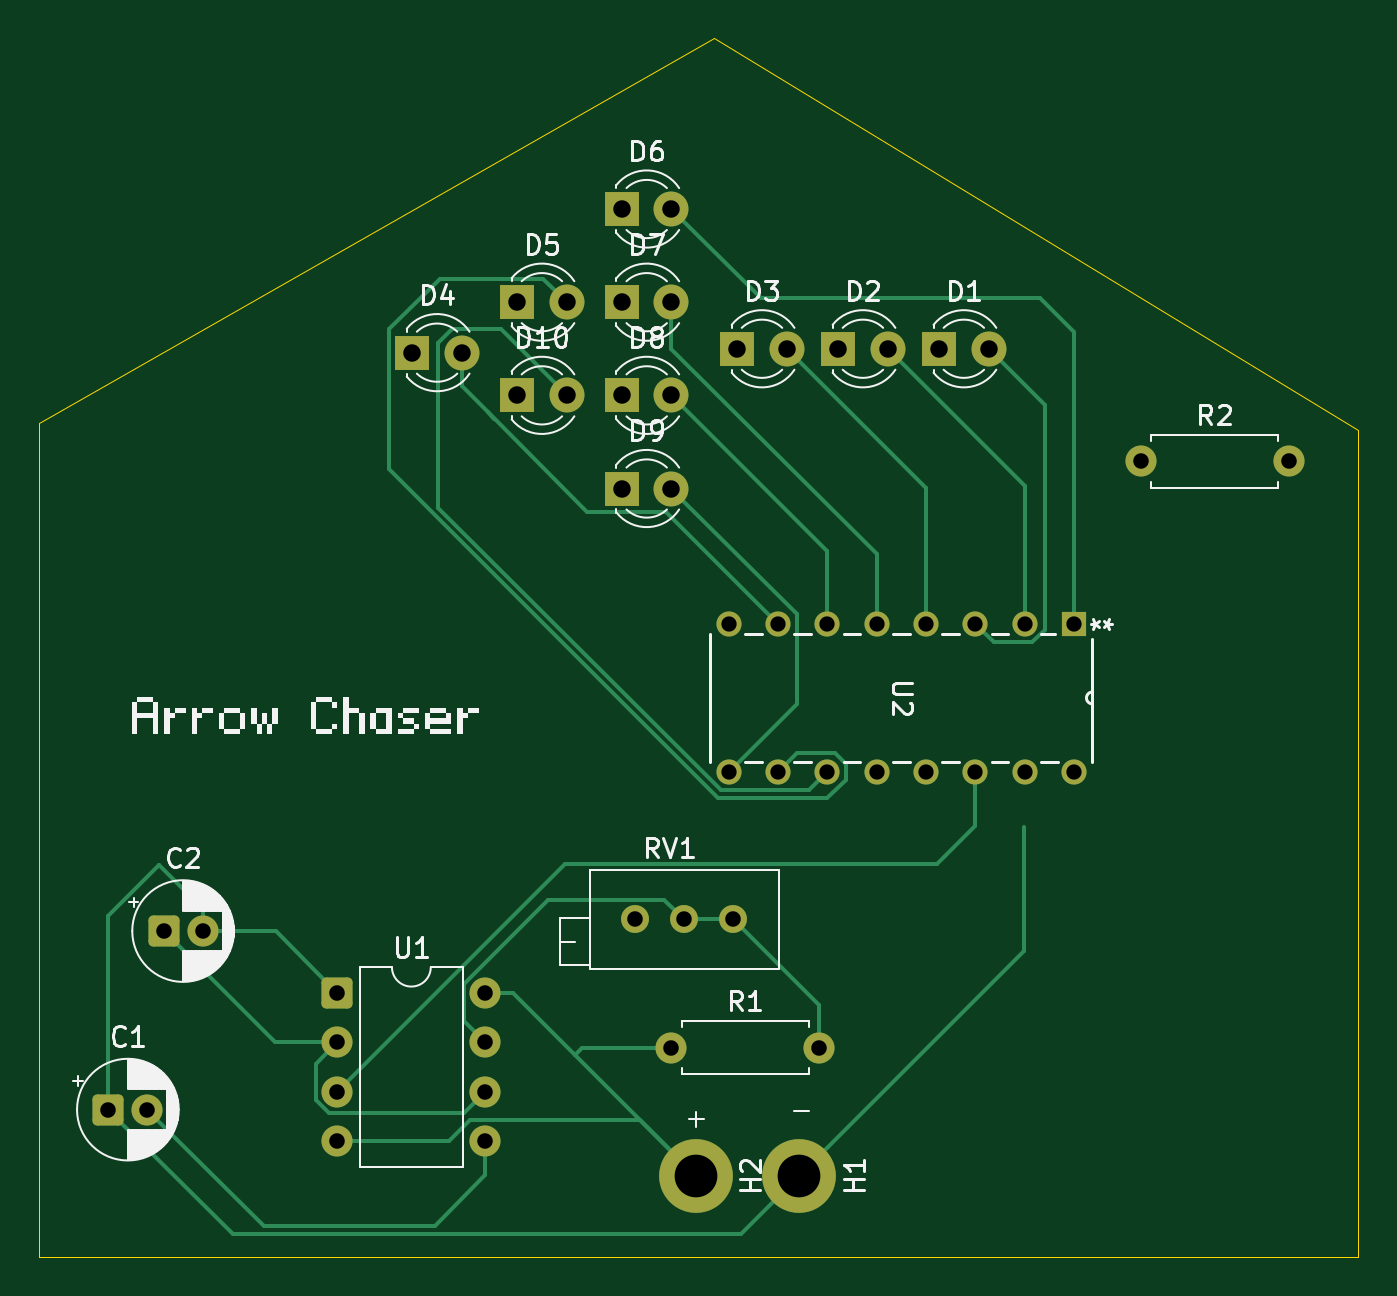
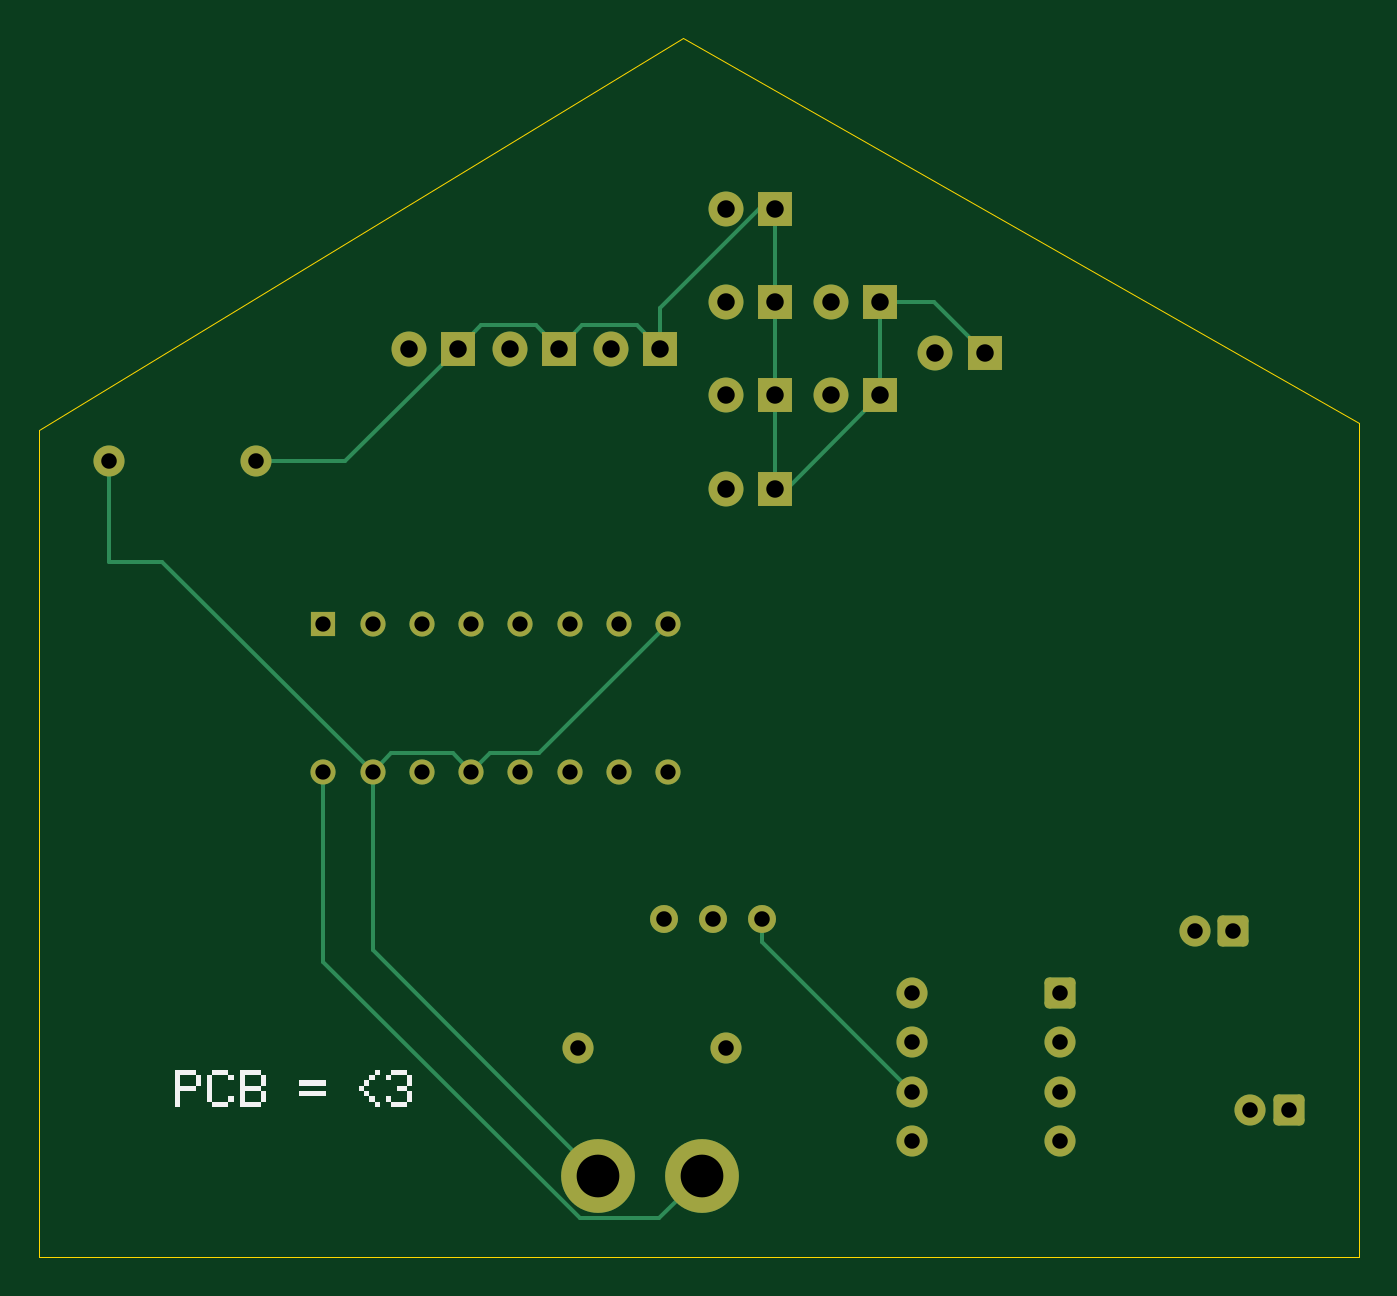
Circuit board: 11 layer files. Board 68.0 x 62.8 mm.
- bottom_copper: led-B_Cu.gbr (7495 bytes)
- bottom_mask: led-B_Mask.gbr (3359 bytes)
- paste: led-B_Paste.gbr (461 bytes)
- bottom_silk: led-B_Silkscreen.gbr (12575 bytes)
- outline: led-Edge_Cuts.gbr (758 bytes)
- top_copper: led-F_Cu.gbr (10460 bytes)
- top_mask: led-F_Mask.gbr (3359 bytes)
- paste: led-F_Paste.gbr (461 bytes)
- top_silk: led-F_Silkscreen.gbr (62269 bytes)
- drill: led-NPTH.drl (281 bytes)
- drill: led-PTH.drl (1414 bytes)

=== bottom_copper: led-B_Cu.gbr (7495 bytes, source omitted) ===
=== bottom_mask: led-B_Mask.gbr ===
%TF.GenerationSoftware,KiCad,Pcbnew,9.0.2*%
%TF.CreationDate,2026-01-27T19:39:38+05:30*%
%TF.ProjectId,led,6c65642e-6b69-4636-9164-5f7063625858,rev?*%
%TF.SameCoordinates,Original*%
%TF.FileFunction,Soldermask,Bot*%
%TF.FilePolarity,Negative*%
%FSLAX46Y46*%
G04 Gerber Fmt 4.6, Leading zero omitted, Abs format (unit mm)*
G04 Created by KiCad (PCBNEW 9.0.2) date 2026-01-27 19:39:38*
%MOMM*%
%LPD*%
G01*
G04 APERTURE LIST*
G04 Aperture macros list*
%AMRoundRect*
0 Rectangle with rounded corners*
0 $1 Rounding radius*
0 $2 $3 $4 $5 $6 $7 $8 $9 X,Y pos of 4 corners*
0 Add a 4 corners polygon primitive as box body*
4,1,4,$2,$3,$4,$5,$6,$7,$8,$9,$2,$3,0*
0 Add four circle primitives for the rounded corners*
1,1,$1+$1,$2,$3*
1,1,$1+$1,$4,$5*
1,1,$1+$1,$6,$7*
1,1,$1+$1,$8,$9*
0 Add four rect primitives between the rounded corners*
20,1,$1+$1,$2,$3,$4,$5,0*
20,1,$1+$1,$4,$5,$6,$7,0*
20,1,$1+$1,$6,$7,$8,$9,0*
20,1,$1+$1,$8,$9,$2,$3,0*%
G04 Aperture macros list end*
%ADD10R,1.800000X1.800000*%
%ADD11C,1.800000*%
%ADD12C,1.440000*%
%ADD13C,1.600000*%
%ADD14RoundRect,0.250000X-0.550000X-0.550000X0.550000X-0.550000X0.550000X0.550000X-0.550000X0.550000X0*%
%ADD15C,3.800000*%
%ADD16R,1.295400X1.295400*%
%ADD17C,1.295400*%
G04 APERTURE END LIST*
D10*
%TO.C,D6*%
X93060000Y-115600000D03*
D11*
X95600000Y-115600000D03*
%TD*%
D10*
%TO.C,D3*%
X99000000Y-122800000D03*
D11*
X101540000Y-122800000D03*
%TD*%
D10*
%TO.C,D2*%
X104200000Y-122800000D03*
D11*
X106740000Y-122800000D03*
%TD*%
D12*
%TO.C,RV1*%
X98800000Y-152200000D03*
X96260000Y-152200000D03*
X93720000Y-152200000D03*
%TD*%
D10*
%TO.C,D8*%
X93060000Y-125200000D03*
D11*
X95600000Y-125200000D03*
%TD*%
D10*
%TO.C,D9*%
X93060000Y-130000000D03*
D11*
X95600000Y-130000000D03*
%TD*%
D10*
%TO.C,D10*%
X87660000Y-125200000D03*
D11*
X90200000Y-125200000D03*
%TD*%
D13*
%TO.C,R1*%
X95590000Y-158800000D03*
X103210000Y-158800000D03*
%TD*%
D10*
%TO.C,D1*%
X109400000Y-122800000D03*
D11*
X111940000Y-122800000D03*
%TD*%
D10*
%TO.C,D5*%
X87660000Y-120400000D03*
D11*
X90200000Y-120400000D03*
%TD*%
D10*
%TO.C,D4*%
X82260000Y-123000000D03*
D11*
X84800000Y-123000000D03*
%TD*%
D13*
%TO.C,R2*%
X119780000Y-128600000D03*
X127400000Y-128600000D03*
%TD*%
D14*
%TO.C,C2*%
X69444888Y-152800000D03*
D13*
X71444888Y-152800000D03*
%TD*%
D14*
%TO.C,C1*%
X66600000Y-162000000D03*
D13*
X68600000Y-162000000D03*
%TD*%
D15*
%TO.C,H1*%
X102200000Y-165400000D03*
%TD*%
D10*
%TO.C,D7*%
X93060000Y-120400000D03*
D11*
X95600000Y-120400000D03*
%TD*%
D14*
%TO.C,U1*%
X78395000Y-155990000D03*
D13*
X78395000Y-158530000D03*
X78395000Y-161070000D03*
X78395000Y-163610000D03*
X86015000Y-163610000D03*
X86015000Y-161070000D03*
X86015000Y-158530000D03*
X86015000Y-155990000D03*
%TD*%
D16*
%TO.C,U2*%
X116340000Y-136980000D03*
D17*
X113800000Y-136980000D03*
X111260000Y-136980000D03*
X108720000Y-136980000D03*
X106180000Y-136980000D03*
X103640000Y-136980000D03*
X101100000Y-136980000D03*
X98560000Y-136980000D03*
X98560000Y-144600000D03*
X101100000Y-144600000D03*
X103640000Y-144600000D03*
X106180000Y-144600000D03*
X108720000Y-144600000D03*
X111260000Y-144600000D03*
X113800000Y-144600000D03*
X116340000Y-144600000D03*
%TD*%
D15*
%TO.C,H2*%
X96850000Y-165400000D03*
%TD*%
M02*

=== paste: led-B_Paste.gbr ===
%TF.GenerationSoftware,KiCad,Pcbnew,9.0.2*%
%TF.CreationDate,2026-01-27T19:39:38+05:30*%
%TF.ProjectId,led,6c65642e-6b69-4636-9164-5f7063625858,rev?*%
%TF.SameCoordinates,Original*%
%TF.FileFunction,Paste,Bot*%
%TF.FilePolarity,Positive*%
%FSLAX46Y46*%
G04 Gerber Fmt 4.6, Leading zero omitted, Abs format (unit mm)*
G04 Created by KiCad (PCBNEW 9.0.2) date 2026-01-27 19:39:38*
%MOMM*%
%LPD*%
G01*
G04 APERTURE LIST*
G04 APERTURE END LIST*
M02*

=== bottom_silk: led-B_Silkscreen.gbr (12575 bytes, source omitted) ===
=== outline: led-Edge_Cuts.gbr ===
%TF.GenerationSoftware,KiCad,Pcbnew,9.0.2*%
%TF.CreationDate,2026-01-27T19:39:38+05:30*%
%TF.ProjectId,led,6c65642e-6b69-4636-9164-5f7063625858,rev?*%
%TF.SameCoordinates,Original*%
%TF.FileFunction,Profile,NP*%
%FSLAX46Y46*%
G04 Gerber Fmt 4.6, Leading zero omitted, Abs format (unit mm)*
G04 Created by KiCad (PCBNEW 9.0.2) date 2026-01-27 19:39:38*
%MOMM*%
%LPD*%
G01*
G04 APERTURE LIST*
%TA.AperFunction,Profile*%
%ADD10C,0.050000*%
%TD*%
G04 APERTURE END LIST*
D10*
X63000000Y-169600000D02*
X63000000Y-126600000D01*
X97800000Y-106800000D02*
X131000000Y-127000000D01*
X131000000Y-127000000D02*
X131000000Y-169600000D01*
X131000000Y-169600000D02*
X63000000Y-169600000D01*
X63000000Y-126600000D02*
X97800000Y-106800000D01*
M02*

=== top_copper: led-F_Cu.gbr (10460 bytes, source omitted) ===
=== top_mask: led-F_Mask.gbr ===
%TF.GenerationSoftware,KiCad,Pcbnew,9.0.2*%
%TF.CreationDate,2026-01-27T19:39:38+05:30*%
%TF.ProjectId,led,6c65642e-6b69-4636-9164-5f7063625858,rev?*%
%TF.SameCoordinates,Original*%
%TF.FileFunction,Soldermask,Top*%
%TF.FilePolarity,Negative*%
%FSLAX46Y46*%
G04 Gerber Fmt 4.6, Leading zero omitted, Abs format (unit mm)*
G04 Created by KiCad (PCBNEW 9.0.2) date 2026-01-27 19:39:38*
%MOMM*%
%LPD*%
G01*
G04 APERTURE LIST*
G04 Aperture macros list*
%AMRoundRect*
0 Rectangle with rounded corners*
0 $1 Rounding radius*
0 $2 $3 $4 $5 $6 $7 $8 $9 X,Y pos of 4 corners*
0 Add a 4 corners polygon primitive as box body*
4,1,4,$2,$3,$4,$5,$6,$7,$8,$9,$2,$3,0*
0 Add four circle primitives for the rounded corners*
1,1,$1+$1,$2,$3*
1,1,$1+$1,$4,$5*
1,1,$1+$1,$6,$7*
1,1,$1+$1,$8,$9*
0 Add four rect primitives between the rounded corners*
20,1,$1+$1,$2,$3,$4,$5,0*
20,1,$1+$1,$4,$5,$6,$7,0*
20,1,$1+$1,$6,$7,$8,$9,0*
20,1,$1+$1,$8,$9,$2,$3,0*%
G04 Aperture macros list end*
%ADD10R,1.800000X1.800000*%
%ADD11C,1.800000*%
%ADD12C,1.440000*%
%ADD13C,1.600000*%
%ADD14RoundRect,0.250000X-0.550000X-0.550000X0.550000X-0.550000X0.550000X0.550000X-0.550000X0.550000X0*%
%ADD15C,3.800000*%
%ADD16R,1.295400X1.295400*%
%ADD17C,1.295400*%
G04 APERTURE END LIST*
D10*
%TO.C,D6*%
X93060000Y-115600000D03*
D11*
X95600000Y-115600000D03*
%TD*%
D10*
%TO.C,D3*%
X99000000Y-122800000D03*
D11*
X101540000Y-122800000D03*
%TD*%
D10*
%TO.C,D2*%
X104200000Y-122800000D03*
D11*
X106740000Y-122800000D03*
%TD*%
D12*
%TO.C,RV1*%
X98800000Y-152200000D03*
X96260000Y-152200000D03*
X93720000Y-152200000D03*
%TD*%
D10*
%TO.C,D8*%
X93060000Y-125200000D03*
D11*
X95600000Y-125200000D03*
%TD*%
D10*
%TO.C,D9*%
X93060000Y-130000000D03*
D11*
X95600000Y-130000000D03*
%TD*%
D10*
%TO.C,D10*%
X87660000Y-125200000D03*
D11*
X90200000Y-125200000D03*
%TD*%
D13*
%TO.C,R1*%
X95590000Y-158800000D03*
X103210000Y-158800000D03*
%TD*%
D10*
%TO.C,D1*%
X109400000Y-122800000D03*
D11*
X111940000Y-122800000D03*
%TD*%
D10*
%TO.C,D5*%
X87660000Y-120400000D03*
D11*
X90200000Y-120400000D03*
%TD*%
D10*
%TO.C,D4*%
X82260000Y-123000000D03*
D11*
X84800000Y-123000000D03*
%TD*%
D13*
%TO.C,R2*%
X119780000Y-128600000D03*
X127400000Y-128600000D03*
%TD*%
D14*
%TO.C,C2*%
X69444888Y-152800000D03*
D13*
X71444888Y-152800000D03*
%TD*%
D14*
%TO.C,C1*%
X66600000Y-162000000D03*
D13*
X68600000Y-162000000D03*
%TD*%
D15*
%TO.C,H1*%
X102200000Y-165400000D03*
%TD*%
D10*
%TO.C,D7*%
X93060000Y-120400000D03*
D11*
X95600000Y-120400000D03*
%TD*%
D14*
%TO.C,U1*%
X78395000Y-155990000D03*
D13*
X78395000Y-158530000D03*
X78395000Y-161070000D03*
X78395000Y-163610000D03*
X86015000Y-163610000D03*
X86015000Y-161070000D03*
X86015000Y-158530000D03*
X86015000Y-155990000D03*
%TD*%
D16*
%TO.C,U2*%
X116340000Y-136980000D03*
D17*
X113800000Y-136980000D03*
X111260000Y-136980000D03*
X108720000Y-136980000D03*
X106180000Y-136980000D03*
X103640000Y-136980000D03*
X101100000Y-136980000D03*
X98560000Y-136980000D03*
X98560000Y-144600000D03*
X101100000Y-144600000D03*
X103640000Y-144600000D03*
X106180000Y-144600000D03*
X108720000Y-144600000D03*
X111260000Y-144600000D03*
X113800000Y-144600000D03*
X116340000Y-144600000D03*
%TD*%
D15*
%TO.C,H2*%
X96850000Y-165400000D03*
%TD*%
M02*

=== paste: led-F_Paste.gbr ===
%TF.GenerationSoftware,KiCad,Pcbnew,9.0.2*%
%TF.CreationDate,2026-01-27T19:39:38+05:30*%
%TF.ProjectId,led,6c65642e-6b69-4636-9164-5f7063625858,rev?*%
%TF.SameCoordinates,Original*%
%TF.FileFunction,Paste,Top*%
%TF.FilePolarity,Positive*%
%FSLAX46Y46*%
G04 Gerber Fmt 4.6, Leading zero omitted, Abs format (unit mm)*
G04 Created by KiCad (PCBNEW 9.0.2) date 2026-01-27 19:39:38*
%MOMM*%
%LPD*%
G01*
G04 APERTURE LIST*
G04 APERTURE END LIST*
M02*

=== top_silk: led-F_Silkscreen.gbr (62269 bytes, source omitted) ===
=== drill: led-NPTH.drl ===
M48
; DRILL file {KiCad 9.0.2} date 2026-01-27T19:39:36+0530
; FORMAT={-:-/ absolute / metric / decimal}
; #@! TF.CreationDate,2026-01-27T19:39:36+05:30
; #@! TF.GenerationSoftware,Kicad,Pcbnew,9.0.2
; #@! TF.FileFunction,NonPlated,1,2,NPTH
FMAT,2
METRIC
%
G90
G05
M30

=== drill: led-PTH.drl ===
M48
; DRILL file {KiCad 9.0.2} date 2026-01-27T19:39:36+0530
; FORMAT={-:-/ absolute / metric / decimal}
; #@! TF.CreationDate,2026-01-27T19:39:36+05:30
; #@! TF.GenerationSoftware,Kicad,Pcbnew,9.0.2
; #@! TF.FileFunction,Plated,1,2,PTH
FMAT,2
METRIC
; #@! TA.AperFunction,Plated,PTH,ComponentDrill
T1C0.787
; #@! TA.AperFunction,Plated,PTH,ComponentDrill
T2C0.800
; #@! TA.AperFunction,Plated,PTH,ComponentDrill
T3C0.900
; #@! TA.AperFunction,Plated,PTH,ComponentDrill
T4C2.200
%
G90
G05
T1
X98.56Y-136.98
X98.56Y-144.6
X101.1Y-136.98
X101.1Y-144.6
X103.64Y-136.98
X103.64Y-144.6
X106.18Y-136.98
X106.18Y-144.6
X108.72Y-136.98
X108.72Y-144.6
X111.26Y-136.98
X111.26Y-144.6
X113.8Y-136.98
X113.8Y-144.6
X116.34Y-136.98
X116.34Y-144.6
T2
X66.6Y-162.0
X68.6Y-162.0
X69.445Y-152.8
X71.445Y-152.8
X78.395Y-155.99
X78.395Y-158.53
X78.395Y-161.07
X78.395Y-163.61
X86.015Y-155.99
X86.015Y-158.53
X86.015Y-161.07
X86.015Y-163.61
X93.72Y-152.2
X95.59Y-158.8
X96.26Y-152.2
X98.8Y-152.2
X103.21Y-158.8
X119.78Y-128.6
X127.4Y-128.6
T3
X82.26Y-123.0
X84.8Y-123.0
X87.66Y-120.4
X87.66Y-125.2
X90.2Y-120.4
X90.2Y-125.2
X93.06Y-115.6
X93.06Y-120.4
X93.06Y-125.2
X93.06Y-130.0
X95.6Y-115.6
X95.6Y-120.4
X95.6Y-125.2
X95.6Y-130.0
X99.0Y-122.8
X101.54Y-122.8
X104.2Y-122.8
X106.74Y-122.8
X109.4Y-122.8
X111.94Y-122.8
T4
X96.85Y-165.4
X102.2Y-165.4
M30
